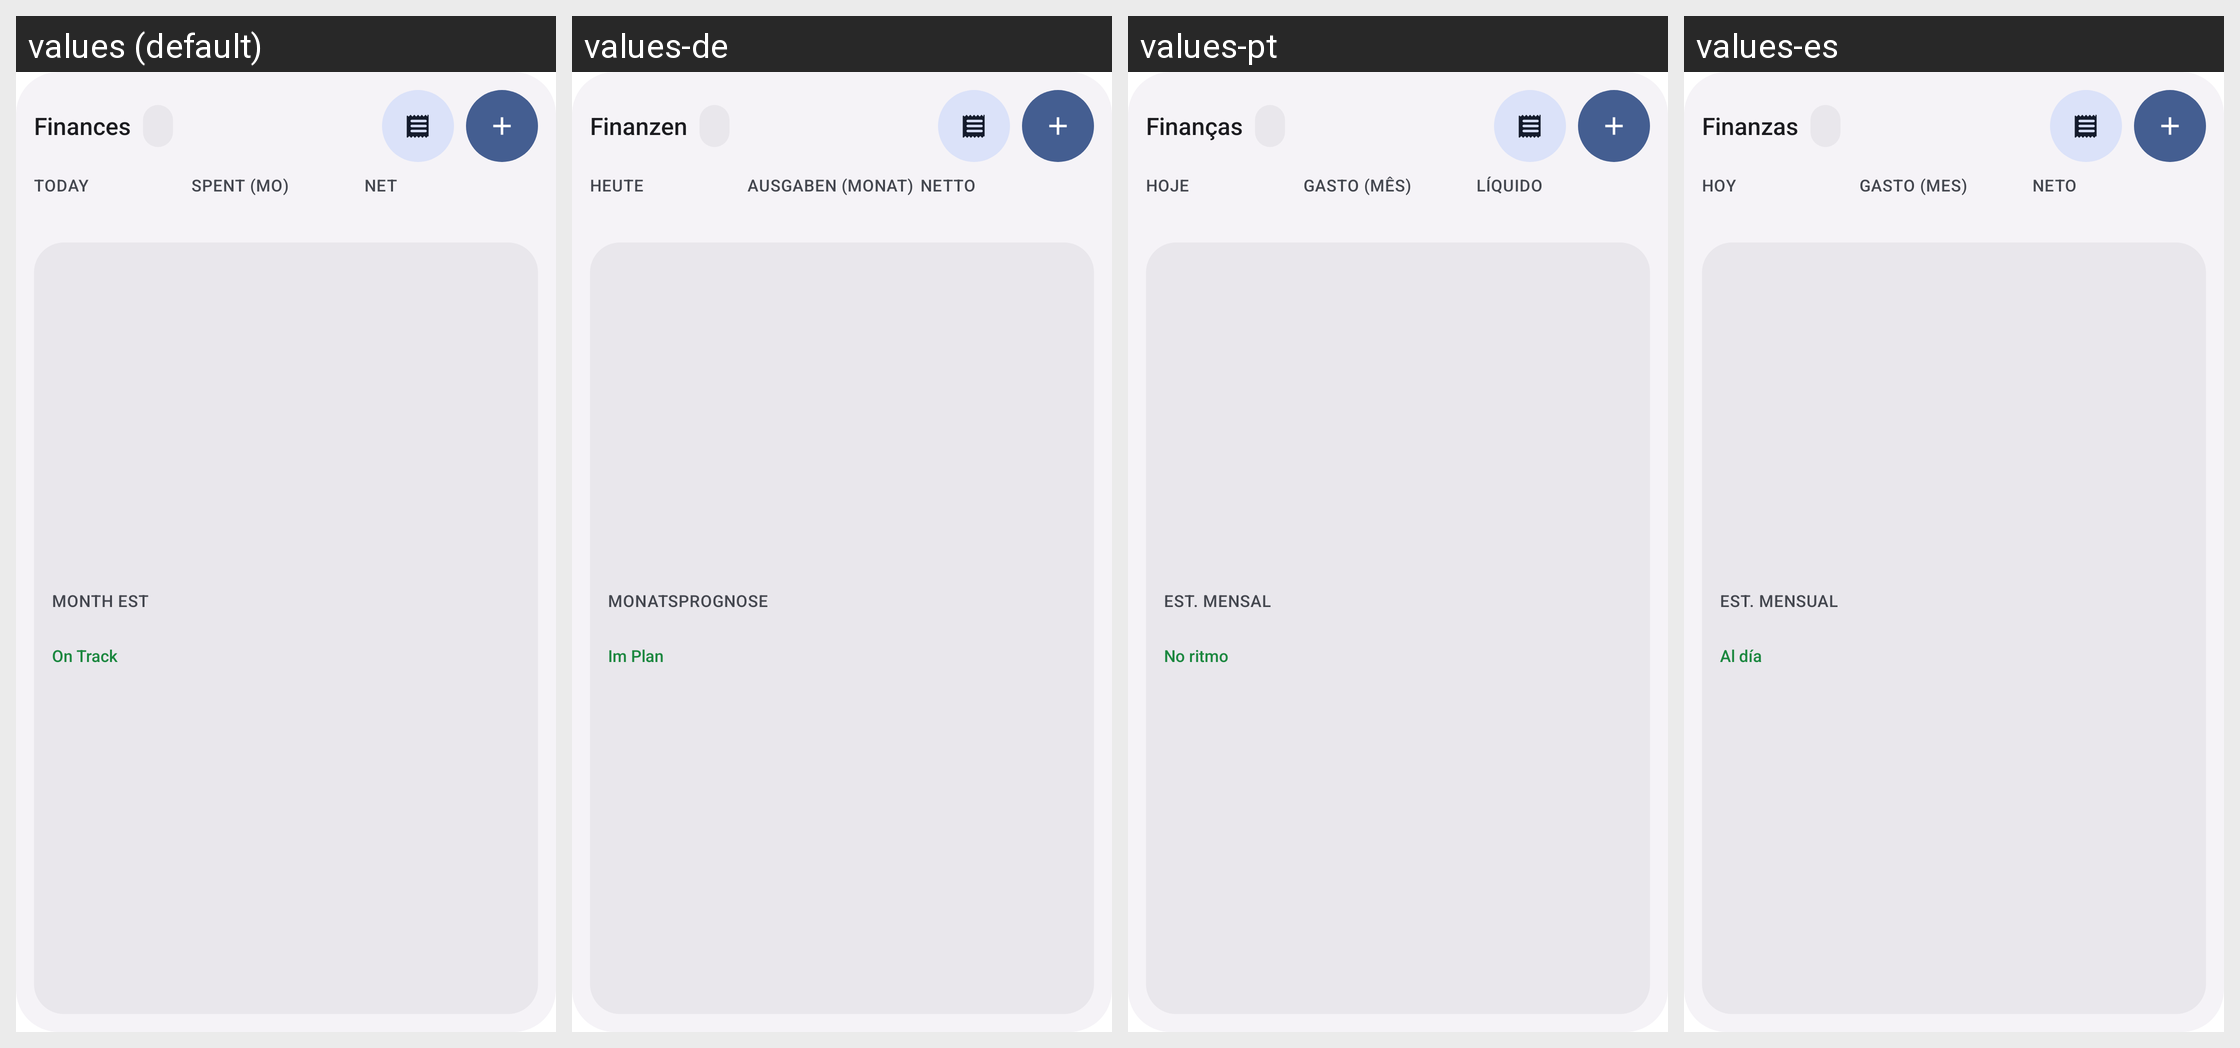

Strings drawn on this Android screen and how each of the app's shown locales translates them:
Android screen res/layout/finance_widget_layout.xml rendered under 4 locales, left to right: values (default), values-de, values-pt, values-es. Device: Nexus 5 (rendered at 1080×1920; each locale shown at half size, 540×960, under a caption strip naming it); theme Theme.MaterialComponents.DayNight.NoActionBar.
Other locales in the repository, not shown: values-fr, values-ru, values-ta, values-zh.
Strings drawn on this screen, with the default value and each locale's value (text and hints the layout hard-codes, and strings that could not be matched under every locale, appear in the picture but are not listed):

widget_finance_label
  values: Finances
  values-de: Finanzen
  values-pt: Finanças
  values-es: Finanzas

widget_today_label
  values: TODAY
  values-de: HEUTE
  values-pt: HOJE
  values-es: HOY

widget_spent_month_label
  values: SPENT (MO)
  values-de: AUSGABEN (MONAT)
  values-pt: GASTO (MÊS)
  values-es: GASTO (MES)

widget_net_label
  values: NET
  values-de: NETTO
  values-pt: LÍQUIDO
  values-es: NETO

widget_month_est_label
  values: MONTH EST
  values-de: MONATSPROGNOSE
  values-pt: EST. MENSAL
  values-es: EST. MENSUAL

widget_pace_on_track
  values: On Track
  values-de: Im Plan
  values-pt: No ritmo
  values-es: Al día
